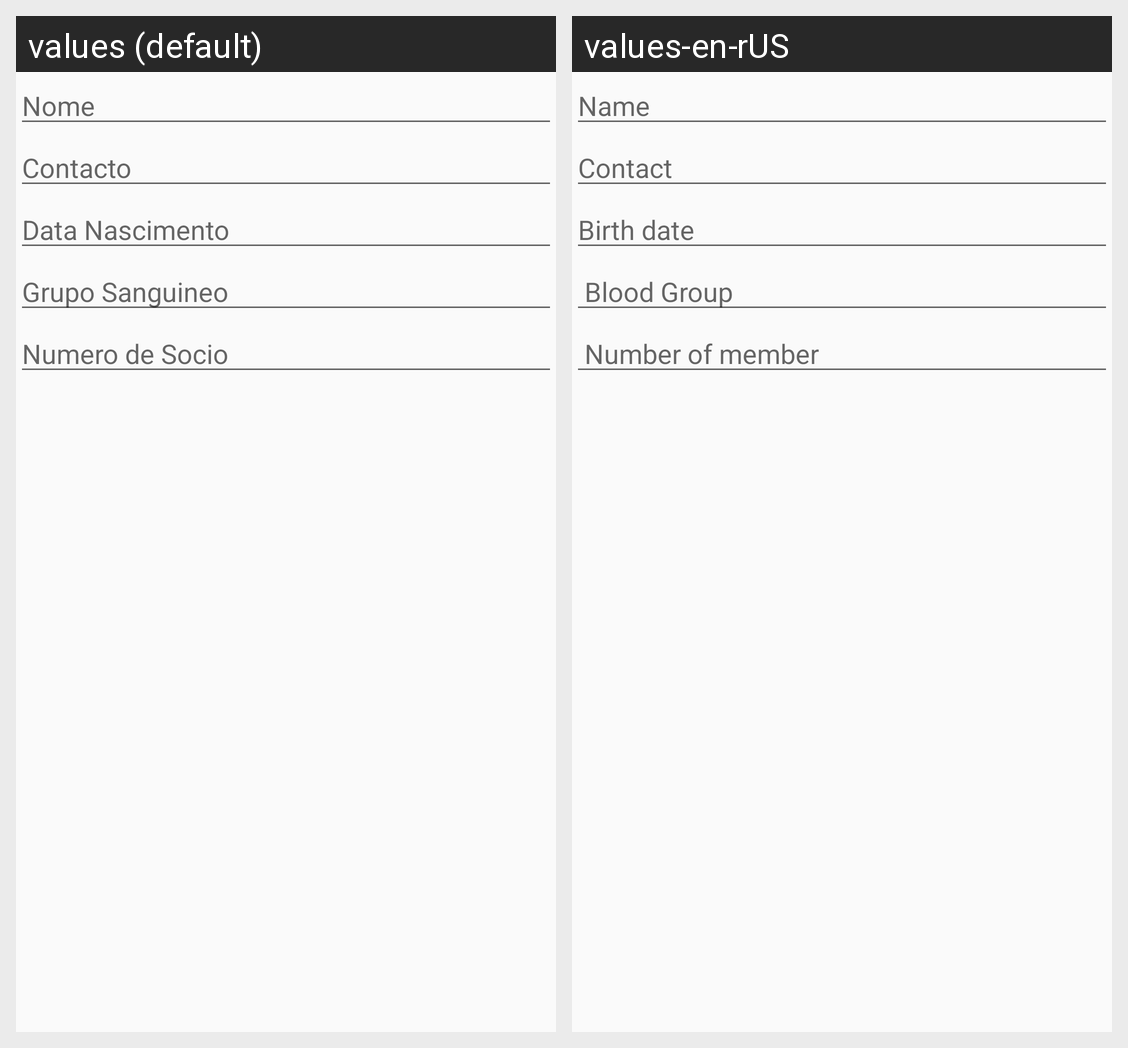

Strings drawn on this Android screen and how each of the app's shown locales translates them:
Android screen res/layout/content_criar_jogador.xml rendered under 2 locales, left to right: values (default), values-en-rUS. Device: Nexus 5 (rendered at 1080×1920; each locale shown at half size, 540×960, under a caption strip naming it); theme AppTheme.
Strings drawn on this screen, with the default value and each locale's value (text and hints the layout hard-codes, and strings that could not be matched under every locale, appear in the picture but are not listed):

nome
  values: Nome
  values-en-rUS: Name

contacto
  values: Contacto
  values-en-rUS: Contact

data_nascimento
  values: Data Nascimento
  values-en-rUS: Birth date

grupo_sanguineo
  values: Grupo Sanguineo
  values-en-rUS:  Blood Group

numero_de_socio
  values: Numero de Socio
  values-en-rUS:  Number of member
